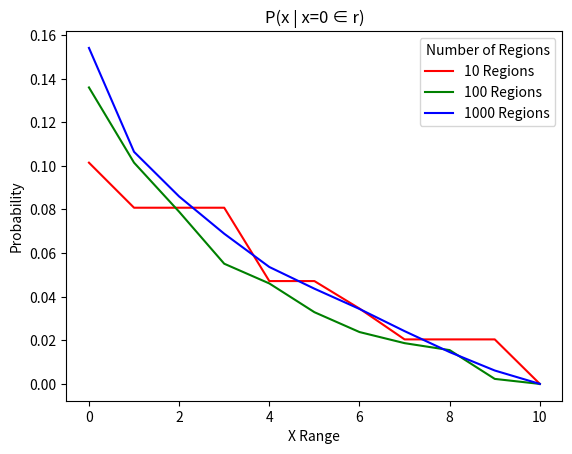

Generate this figure with matplotlib:
import random
import numpy as np
import matplotlib.pyplot as plt

"""Problem 0, Generate regions between [-10, 10]"""
def generateRegions(numRegions, low, high):
    regions = [sorted((np.random.uniform(low, high), np.random.uniform(low, high))) for n in range(numRegions)]
    return regions

regionList = generateRegions(10000, -10, 10)

"""Problem 1"""
def contains(region, point):
    """Takes a region as a 2 element list or tuple and returns if point is in the region"""
    return (region[0] <= point) and (region[1] >= point)

def size(region):
    return region[1] - region[0]

"""Problem 2:  What is the probability of getting x=1 for regions containing x=0?
    ANSWER: ~0.10613579023117636 """

def conditionalProb(regions, x, y):
    """Takes a list of regions as intervals and returns P(y | x ∈ r)"""

    xRegions = 0
    totalProb = 0
    intervalProb = []

    for r in regions:
        if contains(r, x):
            xRegions += 1

            if contains(r, y):
                intervalProb += [1 / size(r)]

    if intervalProb and xRegions:
        condProb = 1 / xRegions
        intervalProb = [abs(condProb * p) for p in intervalProb]
        totalProb = sum(intervalProb)

        return totalProb
    else:
        return 0

# regionList = generateRegions(10000, -10, 10)
# print(conditionalProb(regionList, 0, 1))

"""Problem 3: Plot the probability of getting x for x ranging from 0 to 10, for regions
    containing x=0. What does this function look like? Write a sentence explaining why
    intuitively.

    ANSWER: INCOMPLETE """

def plotProb(z, start, end, regions, saveName=None, scale='linear', color='blue', leg=None, title='Enter Title'):
    probList = []
    xAxis = []

    for i in range(start, end + 1):
        xAxis += [i]
        probList += [conditionalProb(regions, z, i)]

    x, y = xAxis, probList

    plt.plot(x, y, c=color, label=leg)
    plt.yscale(scale)
    plt.title('P(x | x=' + str(z) + ' ∈ r)')
    plt.xlabel('X Range')
    plt.ylabel('Probability')

    if leg:
        plt.legend(loc=0, title=title)

    if saveName:
        plt.savefig(saveName + '.pdf')

    # plt.show()

# plotProb(0, 0, 10, regionList, saveName='a6_p3')

"""Problem 4: One way to check if the curve has an exponential decrease is to plot a
    logarithmic y axis and look for a straight line. Why does this check if the curve
    is exponential?

    ANSWER: Plotting y values on a log scale gives all intervals of y the same 'tick'
    distance. So an interval of 1 to 10 has the same y distance as 10 to 100; log scale
    gives all y values a constant ratio between ticks. """

# plotProb(0, 0, 10, regionList, saveName='a6_p4', scale='log')

"""Problem 5: Plot Q3 with a logarithmic y axis for x ranging from -5 to 5, and x
    ranging from -10 to 10. What do these two plots show? How do you interpret them?
    Explain in a few sentences.
    ANSWER...??? """
# regionList = generateRegions(10000, -10, 10)
# plotProb(0, -10, 10, regionList, saveName='a6p5_-10to10', scale='log', color='red', leg='[-10, 10]')
# plotProb(0, -5, 5, regionList, saveName='a6p5_-5to5', scale='log', leg='[-5, 5]')

"""Problem 6: In previous questions, we've been assuming that people implement the law
    perfectly and we have been trying to approximate their behavior using 10,000 regions.
    However, people themselves have limited resources. What if people themselves only used
    a few consequential regions in order to compute generalizations? Re-plot Question 3
    using only 10, 100, and 1000 consequential regions. What patterns do you see?

    ANSWER: The curves are not as smooth going from 10 to 1000 """

region10 = generateRegions(10, -10, 10)
region100 = generateRegions(100, -10, 10)
region1000 = generateRegions(1000, -10, 10)
plotProb(0, 0, 10, region10, color='red', leg='10 Regions', title='Number of Regions')
plotProb(0, 0, 10, region100, color='green', leg='100 Regions', title='Number of Regions')
plotProb(0, 0, 10, region1000, saveName='a6p6',color='blue',leg='1000 Regions', title='Number of Regions')
plt.show()
"""Problem 7: Describe a way you could test how many consequential regions people actually
    made use of in this kind of generalization. Could you tell the difference between 10 and
    10,000? Could you tell the difference between 10,000 and 20,000, why or why not?"""




#end
